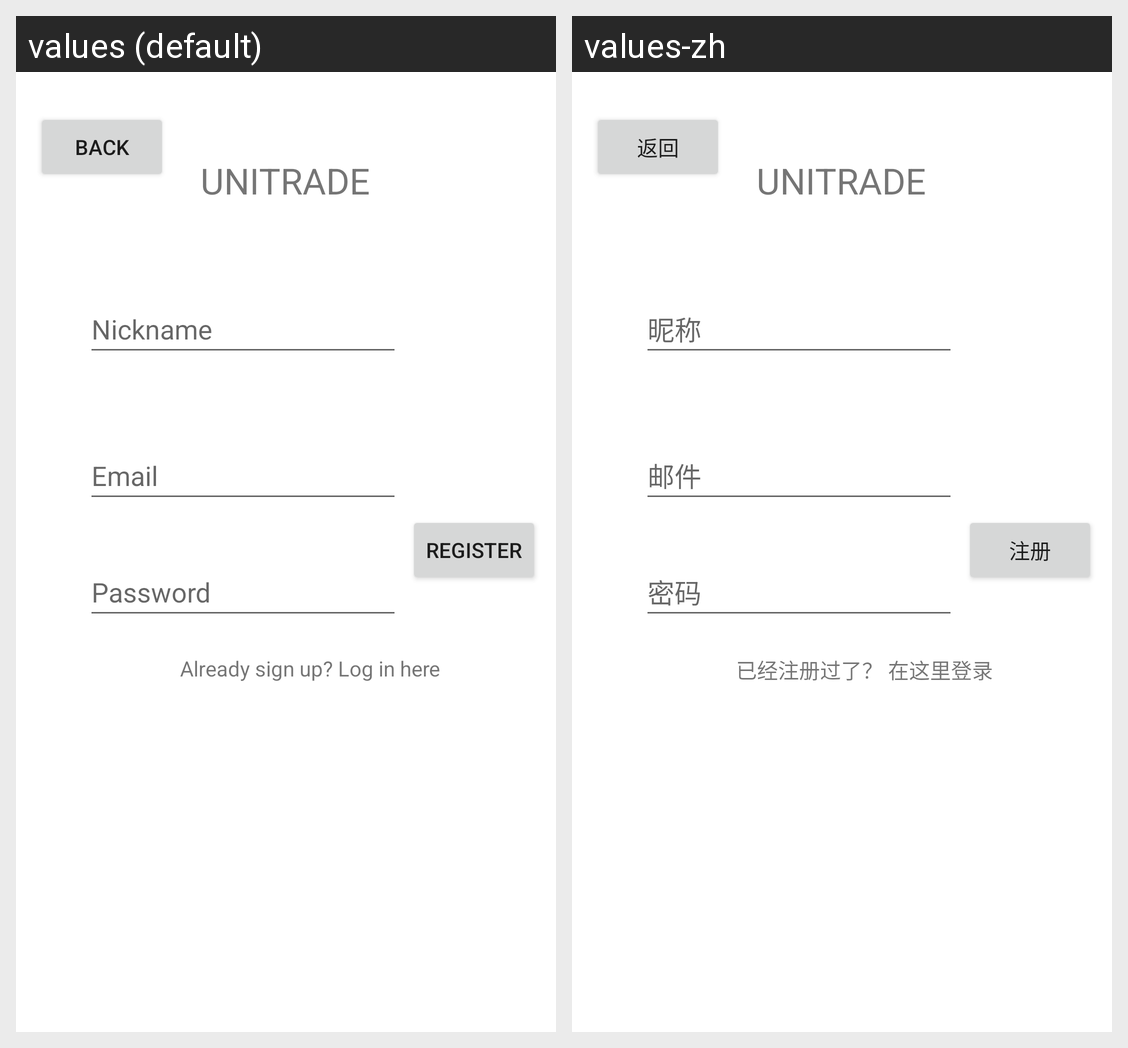

This grid shows one Android layout under two languages. Give, for every string resource on the screen, its name, the default text and each shown locale's text.
Android screen res/layout/activity_register_horizontal.xml rendered under 2 locales, left to right: values (default), values-zh. Device: Nexus 5 (rendered at 1080×1920; each locale shown at half size, 540×960, under a caption strip naming it); theme Theme.Unitrade.
Strings drawn on this screen, with the default value and each locale's value (text and hints the layout hard-codes, and strings that could not be matched under every locale, appear in the picture but are not listed):

app_name
  values: Unitrade
  values-zh: Unitrade

register_title
  values: Register
  values-zh: 注册

register_login
  values: Already sign up? Log in here
  values-zh: 已经注册过了？ 在这里登录

nickname
  values: Nickname
  values-zh: 昵称

email
  values: Email
  values-zh: 邮件

password
  values: Password
  values-zh: 密码

back
  values: Back
  values-zh: 返回
